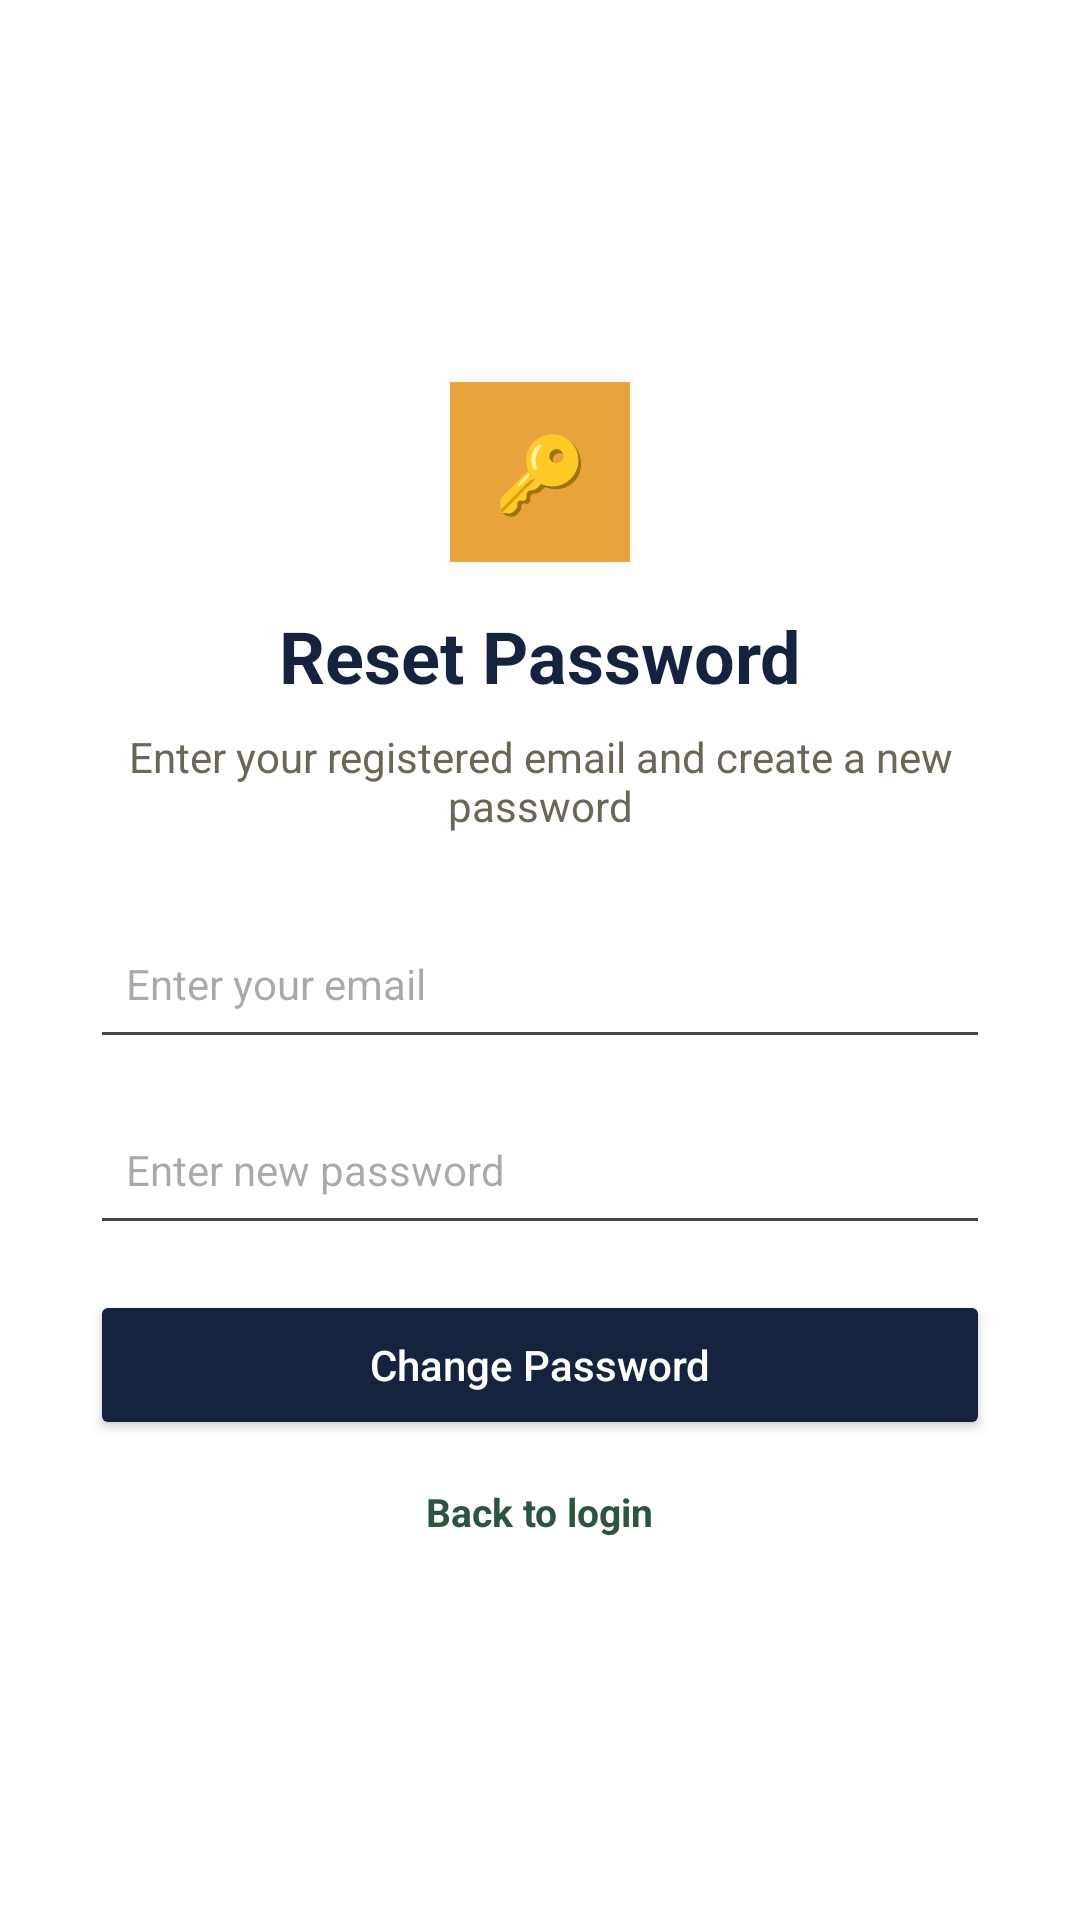

Reconstruct the res/layout file that produces this screen, plus the resources it refers to.
<!-- AndroidManifest.xml: application theme Theme.ONLINE_QUIZ -->
<!-- res/layout/activity_forgot_password.xml -->
<?xml version="1.0" encoding="utf-8"?>
<LinearLayout
    xmlns:android="http://schemas.android.com/apk/res/android"
    android:layout_width="match_parent"
    android:layout_height="match_parent"
    android:orientation="vertical"
    android:gravity="center"
    android:padding="30dp"
    android:background="#FFFFFF">

    
    <TextView
        android:layout_width="60dp"
        android:layout_height="60dp"
        android:gravity="center"
        android:text="🔑"
        android:textSize="25sp"
        android:background="#E8A33D"
        android:layout_marginBottom="15dp" />

    
    <TextView
        android:layout_width="wrap_content"
        android:layout_height="wrap_content"
        android:text="Reset Password"
        android:textSize="24sp"
        android:textStyle="bold"
        android:textColor="#16233F"
        android:layout_marginBottom="8dp" />

    
    <TextView
        android:layout_width="match_parent"
        android:layout_height="wrap_content"
        android:text="Enter your registered email and create a new password"
        android:textSize="14sp"
        android:textColor="#6B6656"
        android:gravity="center"
        android:layout_marginBottom="25dp" />

    
    <EditText
        android:id="@+id/resetEmail"
        android:layout_width="match_parent"
        android:layout_height="50dp"
        android:hint="Enter your email"
        android:textSize="14sp"
        android:padding="12dp"
        android:inputType="textEmailAddress"
        android:layout_marginBottom="12dp" />

    
    <EditText
        android:id="@+id/newPassword"
        android:layout_width="match_parent"
        android:layout_height="50dp"
        android:hint="Enter new password"
        android:textSize="14sp"
        android:padding="12dp"
        android:inputType="textPassword"
        android:layout_marginBottom="15dp" />

    
    <Button
        android:id="@+id/resetButton"
        android:layout_width="match_parent"
        android:layout_height="50dp"
        android:text="Change Password"
        android:textColor="#FFFFFF"
        android:textSize="14sp"
        android:textAllCaps="false"
        android:backgroundTint="#16233F" />

    
    <TextView
        android:id="@+id/backToLogin"
        android:layout_width="wrap_content"
        android:layout_height="wrap_content"
        android:text="Back to login"
        android:textColor="#2C5540"
        android:textSize="13sp"
        android:textStyle="bold"
        android:clickable="true"
        android:focusable="true"
        android:layout_marginTop="15dp" />

</LinearLayout>
<!-- resources referenced by this layout -->
<resources>
  <style name="Theme.ONLINE_QUIZ" parent="Base.Theme.ONLINE_QUIZ" />
  <style name="Base.Theme.ONLINE_QUIZ" parent="Theme.Material3.DayNight.NoActionBar">
          
          
      </style>
</resources>
